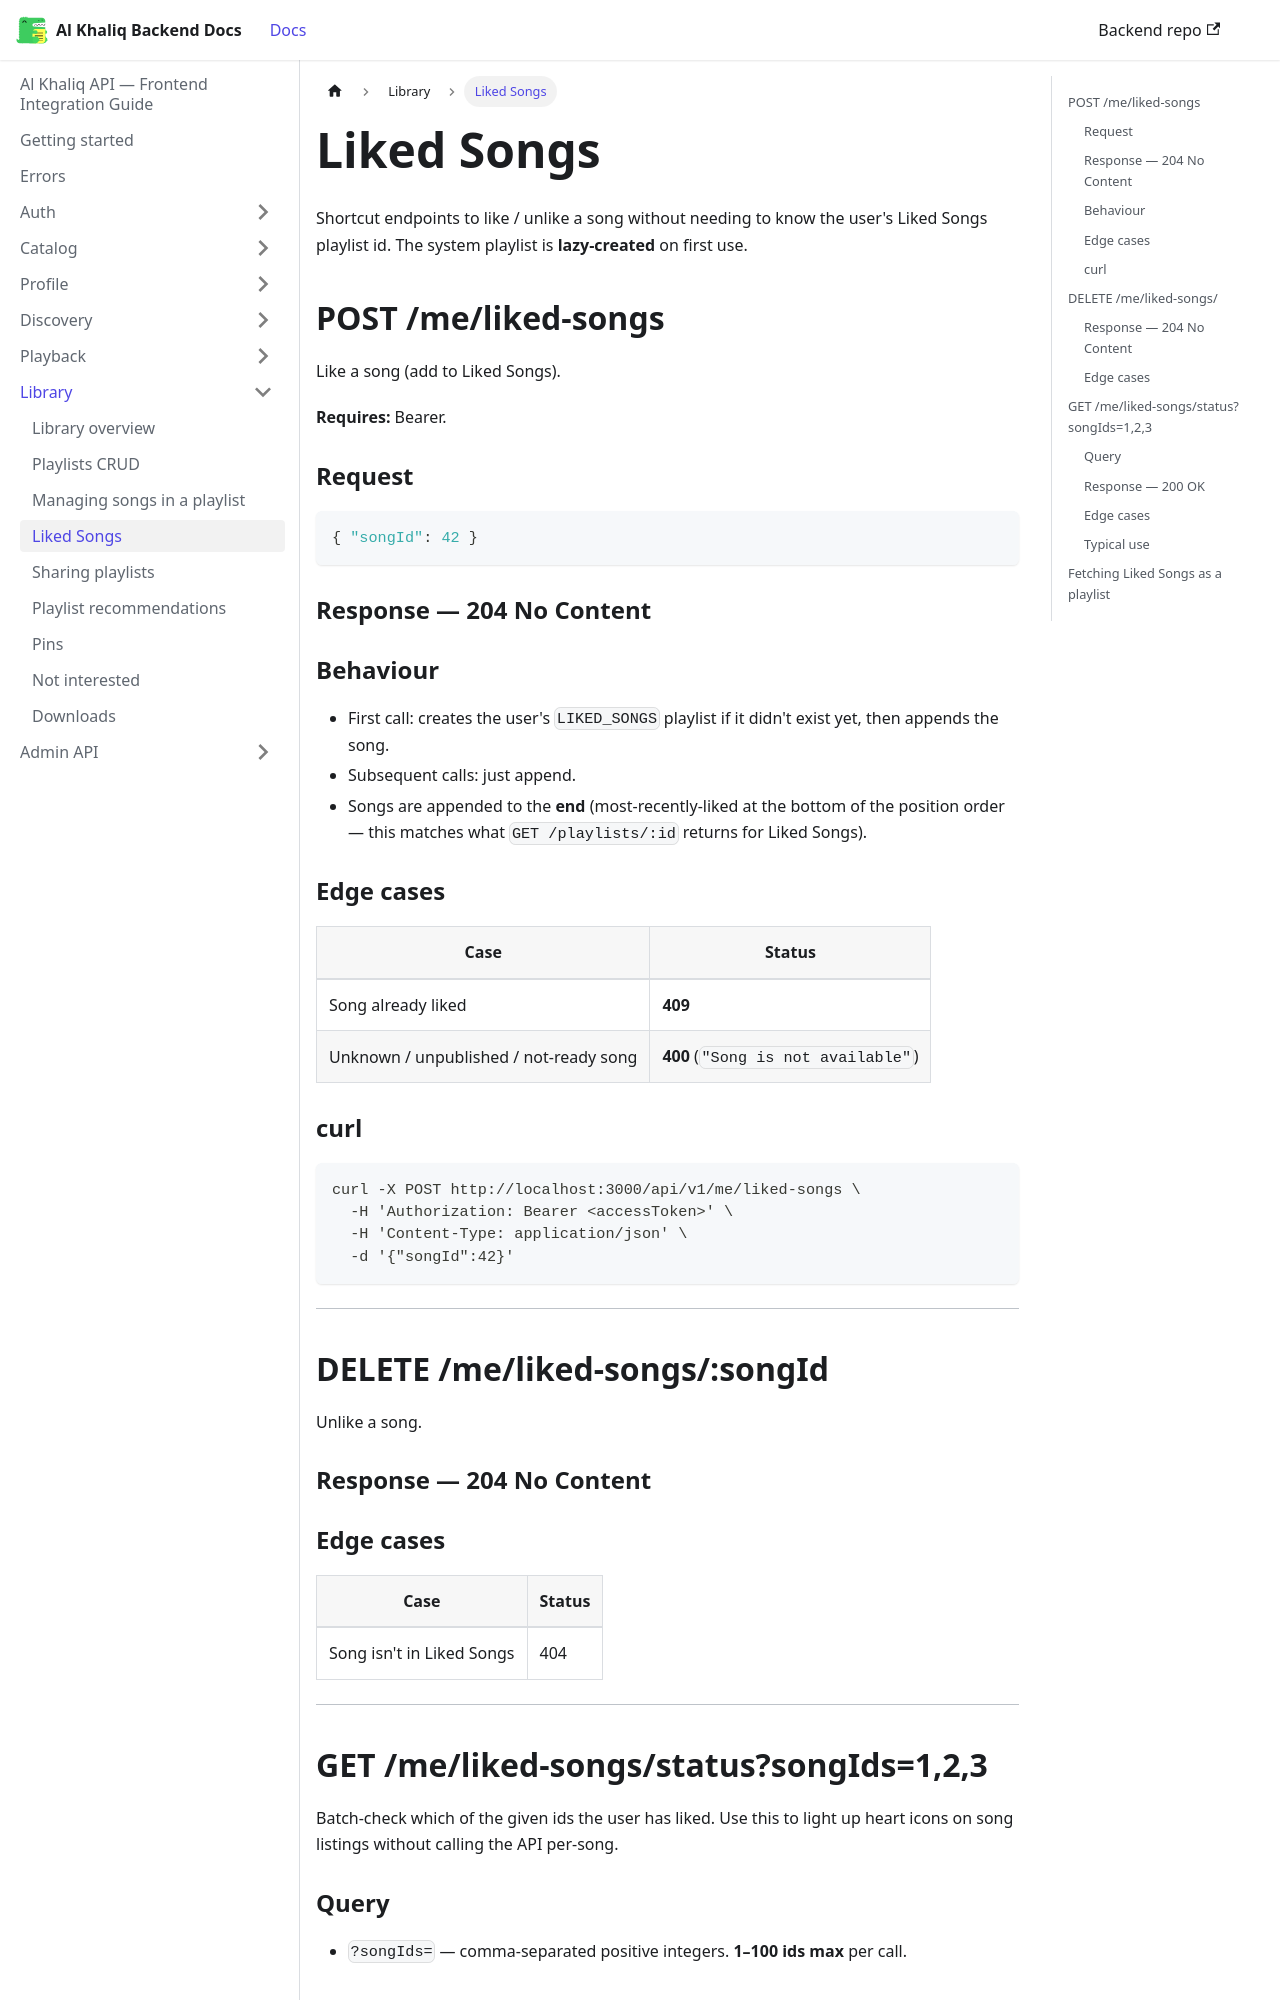

repository: igee-17/al-khaliq-docs · page: library/liked-songs/index.html · generator: docusaurus

---
sidebar_position: 4
---

# Liked Songs

Shortcut endpoints to like / unlike a song without needing to know the user's Liked Songs playlist id. The system playlist is **lazy-created** on first use.

## POST /me/liked-songs

Like a song (add to Liked Songs).

**Requires:** Bearer.

### Request

```json
{ "songId": 42 }
```

### Response — 204 No Content

### Behaviour

- First call: creates the user's `LIKED_SONGS` playlist if it didn't exist yet, then appends the song.
- Subsequent calls: just append.
- Songs are appended to the **end** (most-recently-liked at the bottom of the position order — this matches what `GET /playlists/:id` returns for Liked Songs).

### Edge cases

| Case | Status |
|---|---|
| Song already liked | **409** |
| Unknown / unpublished / not-ready song | **400** (`"Song is not available"`) |

### curl

```bash
curl -X POST http://localhost:3000/api/v1/me/liked-songs \
  -H 'Authorization: Bearer <accessToken>' \
  -H 'Content-Type: application/json' \
  -d '{"songId":42}'
```

---

## DELETE /me/liked-songs/:songId

Unlike a song.

### Response — 204 No Content

### Edge cases

| Case | Status |
|---|---|
| Song isn't in Liked Songs | 404 |

---

## GET /me/liked-songs/status?songIds=1,2,3

Batch-check which of the given ids the user has liked. Use this to light up heart icons on song listings without calling the API per-song.
